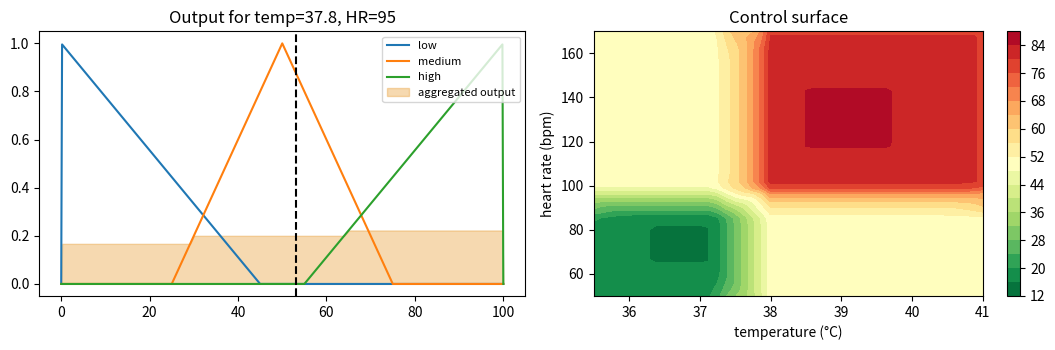

Write Python code to recreate this figure.
# Example 6.6: A Mamdani fuzzy inference system from scratch — estimating a patient's risk level
# Inputs: body temperature (°C) and heart rate (bpm) -> Output: risk score 0..100
import numpy as np
import matplotlib.pyplot as plt
 
def trimf(x, a, b, c):
    return np.maximum(np.minimum((x - a) / (b - a + 1e-9), (c - x) / (c - b + 1e-9)), 0)
 
temp_mf = {"normal": lambda t: trimf(t, 35, 36.8, 38.0), "fever": lambda t: trimf(t, 37.2, 39, 41.5)}
hr_mf = {"normal": lambda h: trimf(h, 40, 75, 100), "high": lambda h: trimf(h, 85, 130, 180)}
risk = np.linspace(0, 100, 501)
risk_mf = {"low": trimf(risk, 0, 0, 45), "medium": trimf(risk, 25, 50, 75), "high": trimf(risk, 55, 100, 100)}
 
rules = [  # IF temp is A AND heart rate is B THEN risk is C
    ("normal", "normal", "low"),
    ("normal", "high", "medium"),
    ("fever", "normal", "medium"),
    ("fever", "high", "high"),
]
 
def infer(t, h, verbose=False):
    aggregated = np.zeros_like(risk)
    for tA, hB, out in rules:
        strength = min(temp_mf[tA](t), hr_mf[hB](h))                     # AND = min (fuzzification + rule firing)
        aggregated = np.maximum(aggregated, np.minimum(strength, risk_mf[out]))  # implication + aggregation
        if verbose and strength > 0:
            print(f"  rule: temp={tA:<6} AND hr={hB:<6} -> risk={out:<6} | firing strength = {strength:.2f}")
    if aggregated.sum() == 0: return 0.0, aggregated
    return (risk * aggregated).sum() / aggregated.sum(), aggregated     # centroid defuzzification
 
for t, h in [(36.8, 72), (37.8, 95), (39.5, 140)]:
    print(f"Patient: temp={t}°C, heart rate={h} bpm")
    score, agg = infer(t, h, verbose=True)
    print(f"  => crisp risk score = {score:.1f}\n")
 
_, agg = infer(37.8, 95)
fig, ax = plt.subplots(1, 2, figsize=(11, 3.6))
for n, m in risk_mf.items(): ax[0].plot(risk, m, label=n)
ax[0].fill_between(risk, agg, alpha=0.4, color="#e9a03b", label="aggregated output")
ax[0].axvline(infer(37.8, 95)[0], c="k", ls="--"); ax[0].legend(fontsize=8); ax[0].set_title("Output for temp=37.8, HR=95")
T, H = np.meshgrid(np.linspace(35.5, 41, 45), np.linspace(50, 170, 45))
S = np.vectorize(lambda a, b: infer(a, b)[0])(T, H)
c = ax[1].contourf(T, H, S, levels=20, cmap="RdYlGn_r"); plt.colorbar(c, ax=ax[1])
ax[1].set_xlabel("temperature (°C)"); ax[1].set_ylabel("heart rate (bpm)"); ax[1].set_title("Control surface")
plt.tight_layout(); plt.savefig("fig6_4.png", dpi=300)
